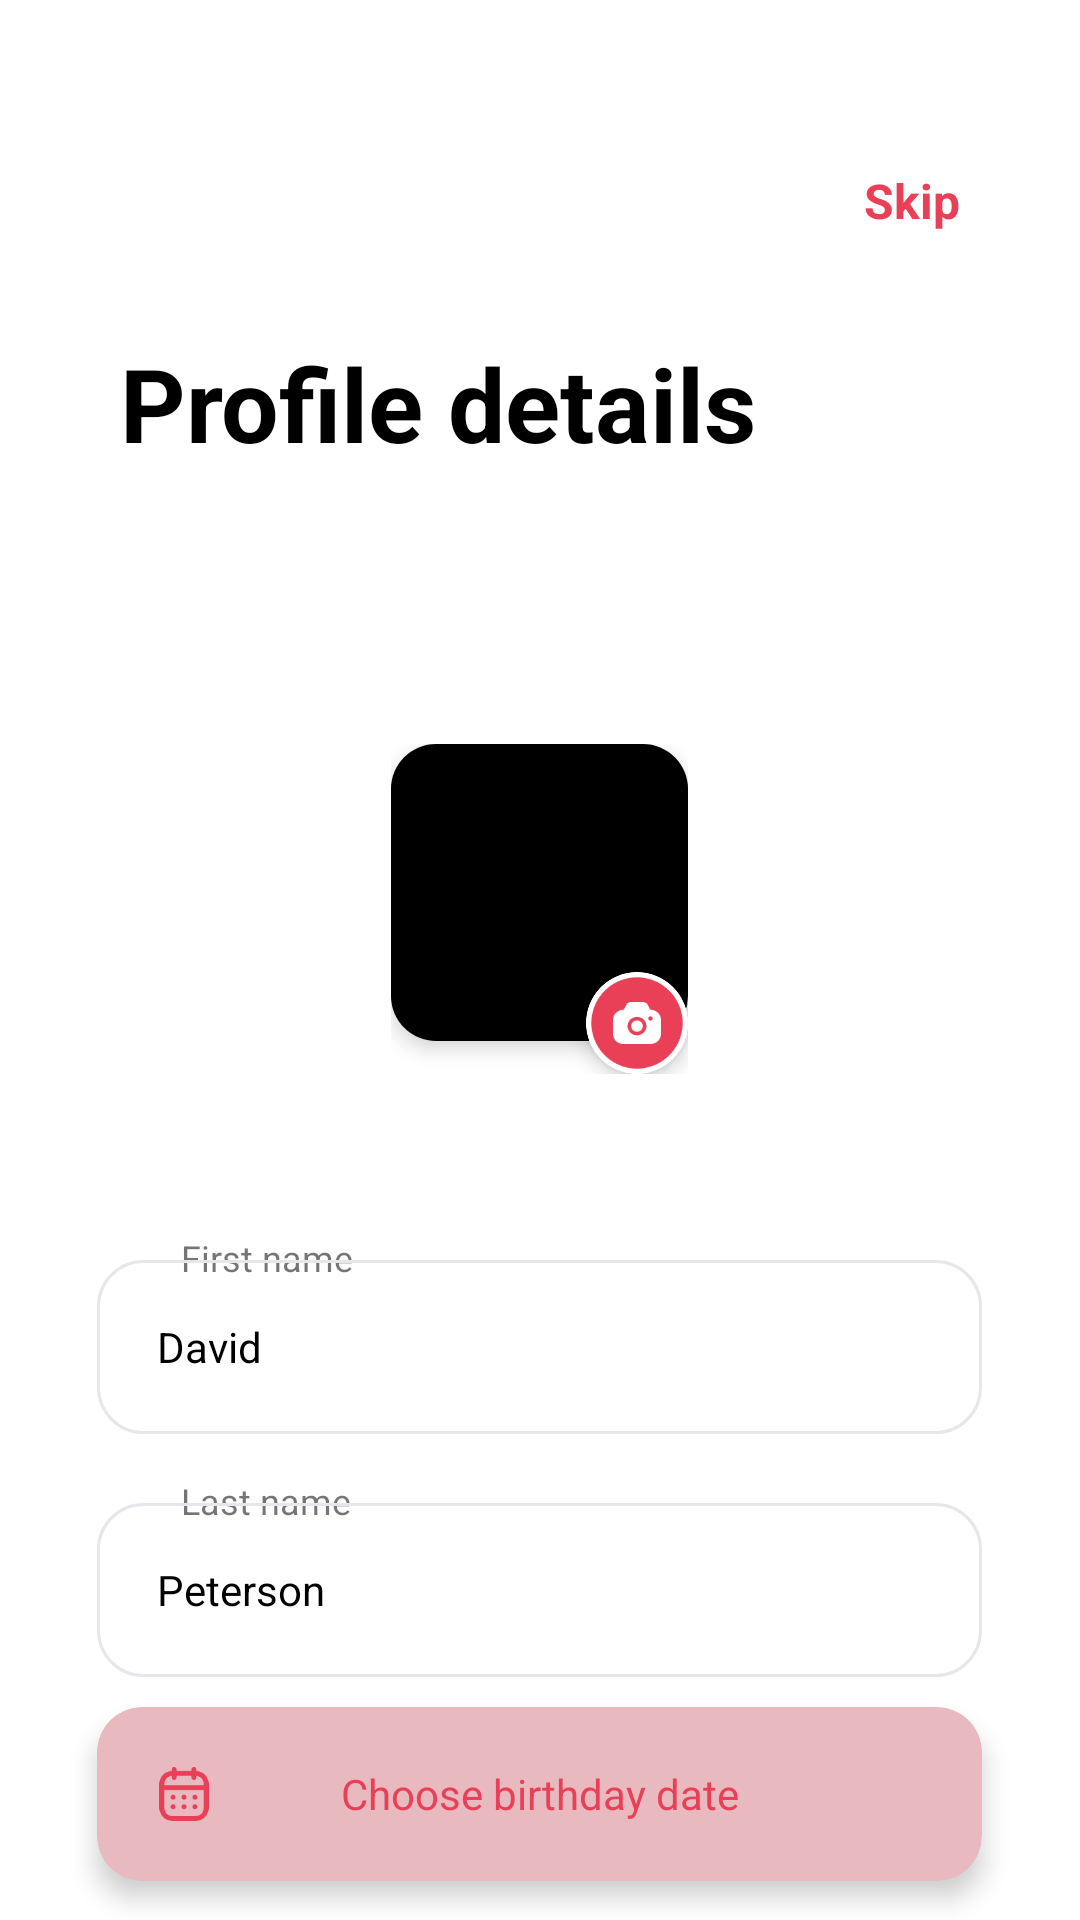

The Android layout XML behind this screen, and the referenced resources:
<!-- AndroidManifest.xml: application theme Theme.Tindle -->
<!-- res/layout/activity_profile_page.xml -->
<?xml version="1.0" encoding="utf-8"?>
<androidx.constraintlayout.widget.ConstraintLayout xmlns:android="http://schemas.android.com/apk/res/android"
    xmlns:app="http://schemas.android.com/apk/res-auto"
    xmlns:tools="http://schemas.android.com/tools"
    android:layout_width="match_parent"
    android:layout_height="match_parent"
    tools:context=".Activity.ProfilePage">

    <androidx.core.widget.NestedScrollView
        android:layout_width="match_parent"
        android:layout_height="match_parent">


    <LinearLayout
        android:layout_width="match_parent"
        android:layout_height="match_parent"
        android:orientation="vertical"
        tools:layout_editor_absoluteX="-16dp"
        tools:layout_editor_absoluteY="0dp">

        <TextView
            android:layout_width="wrap_content"
            android:layout_height="wrap_content"
            android:layout_gravity="end"
            android:layout_marginTop="56dp"
            android:layout_marginEnd="40dp"
            android:text="Skip"
            android:textColor="@color/pink"
            android:textSize="16sp"
            android:textStyle="bold" />

        <TextView
            android:layout_width="wrap_content"
            android:layout_height="wrap_content"
            android:layout_marginTop="34dp"
            android:text="Profile details"
            android:textColor="@color/black"
            android:layout_marginStart="40dp"
            android:layout_marginEnd="40dp"
            android:textSize="34sp"
            android:textStyle="bold" />


        <RelativeLayout
            android:layout_width="99dp"
            android:layout_height="110dp"
            android:layout_gravity="center"
            android:layout_marginTop="91dp"
            android:layout_marginBottom="53dp">

            <androidx.cardview.widget.CardView
                android:layout_width="99dp"
                android:layout_height="99dp"
                app:cardCornerRadius="15dp"
                app:cardElevation="4dp">

                <ImageView
                    android:id="@+id/pp"
                    android:layout_width="match_parent"
                    android:layout_height="99dp"
                    android:src="@color/black" />

            </androidx.cardview.widget.CardView>

            <androidx.cardview.widget.CardView
                android:id="@+id/cameraBtn"
                android:layout_width="34dp"
                android:layout_height="34dp"
                app:cardElevation="4dp"
                app:cardPreventCornerOverlap="true"
                app:cardMaxElevation="5dp"
                app:cardCornerRadius="26dp"
                android:layout_alignParentBottom="true"
                android:layout_alignParentEnd="true">


                <RelativeLayout
                    android:layout_width="34dp"
                    android:layout_height="34dp"
                    android:gravity="bottom"
                    >

                    <ImageView
                        android:id="@+id/oval"
                        android:layout_width="34dp"
                        android:layout_height="34dp"
                        android:src="@drawable/oval" />

                    <ImageView
                        android:layout_width="16dp"
                        android:layout_height="14dp"
                        android:layout_centerInParent="true"
                        android:src="@drawable/camera" />

                </RelativeLayout>

            </androidx.cardview.widget.CardView>
        </RelativeLayout>


        <RelativeLayout
            android:layout_width="295dp"
            android:layout_height="67dp"
            android:layout_gravity="center"
            android:id="@+id/firstnameField"
            android:layout_marginBottom="14dp"

            >

            <TextView
                android:layout_width="wrap_content"
                android:layout_height="wrap_content"
                android:layout_alignParentTop="true"
                android:layout_marginStart="28dp"
                android:background="@drawable/white_background"
                android:text="First name"
                android:textSize="12sp" />

            <EditText
                android:id="@+id/firstField"
                android:layout_width="295dp"
                android:layout_height="58dp"
                android:layout_alignParentBottom="true"
                android:layout_gravity="center"
                android:background="@drawable/image_round_corner"
                android:hint="David"
                android:paddingStart="20dp"
                android:textColor="@color/black"
                android:textColorHint="@color/black"
                android:textSize="14sp" />
        </RelativeLayout>

        <RelativeLayout
            android:layout_width="295dp"
            android:layout_height="67dp"
            android:layout_gravity="center"
            android:id="@+id/lastnameField"
            android:layout_marginBottom="10dp">


                <TextView
                    android:layout_width="wrap_content"
                    android:layout_height="wrap_content"
                    android:text="Last name"
                    android:layout_marginStart="28dp"
                    android:background="@drawable/white_background"
                    android:layout_alignParentTop="true"
                    android:textSize="12sp"/>



            <EditText
                android:id="@+id/lastField"
                android:layout_width="295dp"
                android:layout_height="58dp"
                android:layout_gravity="center"
                android:background="@drawable/image_round_corner"
                android:layout_alignParentBottom="true"
                android:hint="Peterson"
                android:textColorHint="@color/black"
                android:textColor="@color/black"
                android:textSize="14sp"
                android:paddingStart="20dp"/>
        </RelativeLayout>

        <androidx.cardview.widget.CardView
            android:id="@+id/calenderBtn"
            android:layout_width="295dp"
            android:layout_height="58dp"
            app:cardCornerRadius="15dp"
            app:cardElevation="5dp"
            app:cardBackgroundColor="#e8bac0"
            android:layout_gravity="center">


            <ImageView
                android:layout_width="18dp"
                android:layout_height="18dp"
                android:src="@drawable/calendar"
                android:layout_margin="20dp"/>

            <TextView
                android:id="@+id/txtDate"
                android:layout_width="match_parent"
                android:layout_height="match_parent"
                android:layout_gravity="center"
                android:gravity="center"
                android:text="Choose birthday date"
                android:textColor="@color/pink"
                android:textSize="14sp" />
        </androidx.cardview.widget.CardView>


        <androidx.cardview.widget.CardView
            android:id="@+id/submitBtn"
            android:layout_gravity="center"
            android:layout_width="295dp"
            android:layout_height="56dp"
            app:cardBackgroundColor="#E94057"
            app:cardCornerRadius="15dp"
            app:cardElevation="4dp"
            android:layout_marginBottom="36dp"
            android:layout_marginTop="88dp">
            <TextView
                android:layout_width="match_parent"
                android:layout_height="match_parent"
                android:text="Confirm"
                android:textColor="@color/white"
                android:textAlignment="center"
                android:gravity="center"
                android:textSize="16sp"
                android:textStyle="bold" />
        </androidx.cardview.widget.CardView>


    </LinearLayout>
    </androidx.core.widget.NestedScrollView>


</androidx.constraintlayout.widget.ConstraintLayout>
<!-- resources referenced by this layout -->
<resources>
  <color name="black">#FF000000</color>
  <color name="pink">#E94057</color>
  <color name="white">#FFFFFFFF</color>
  <!-- drawable calendar: png bitmap (drawable, 2211 bytes) -->
  <!-- drawable camera: png bitmap (drawable, 1049 bytes) -->
  <!-- drawable image_round_corner (drawable) -->
  <?xml version="1.0" encoding="utf-8"?>
  
  <shape xmlns:android="http://schemas.android.com/apk/res/android"
      android:padding="10dp"
      android:shape="rectangle" >
  
  
      <stroke
          android:width="1dp"
          android:color="#E8E6EA" />
  
      <corners
          android:bottomLeftRadius="15dp"
          android:bottomRightRadius="15dp"
          android:topLeftRadius="15dp"
          android:topRightRadius="15dp" />
  
  
  </shape>
  <!-- drawable oval: png bitmap (drawable, 3670 bytes) -->
  <style name="Theme.Tindle" parent="Theme.MaterialComponents.DayNight.DarkActionBar">
          
          <item name="colorPrimary">@color/purple_500</item>
          <item name="colorPrimaryVariant">@color/purple_700</item>
          <item name="colorOnPrimary">@color/white</item>
          
          <item name="colorSecondary">@color/teal_200</item>
          <item name="colorSecondaryVariant">@color/teal_700</item>
          <item name="colorOnSecondary">@color/black</item>
          
          <item name="android:statusBarColor" tools:targetApi="l">@color/pink</item>
          
          <item name="windowNoTitle">true</item>
          <item name="windowActionBar">false</item>
  
  
      </style>
  <color name="purple_500">#FF6200EE</color>
  <color name="purple_700">#FF3700B3</color>
  <color name="teal_200">#FF03DAC5</color>
  <color name="teal_700">#FF018786</color>
</resources>
